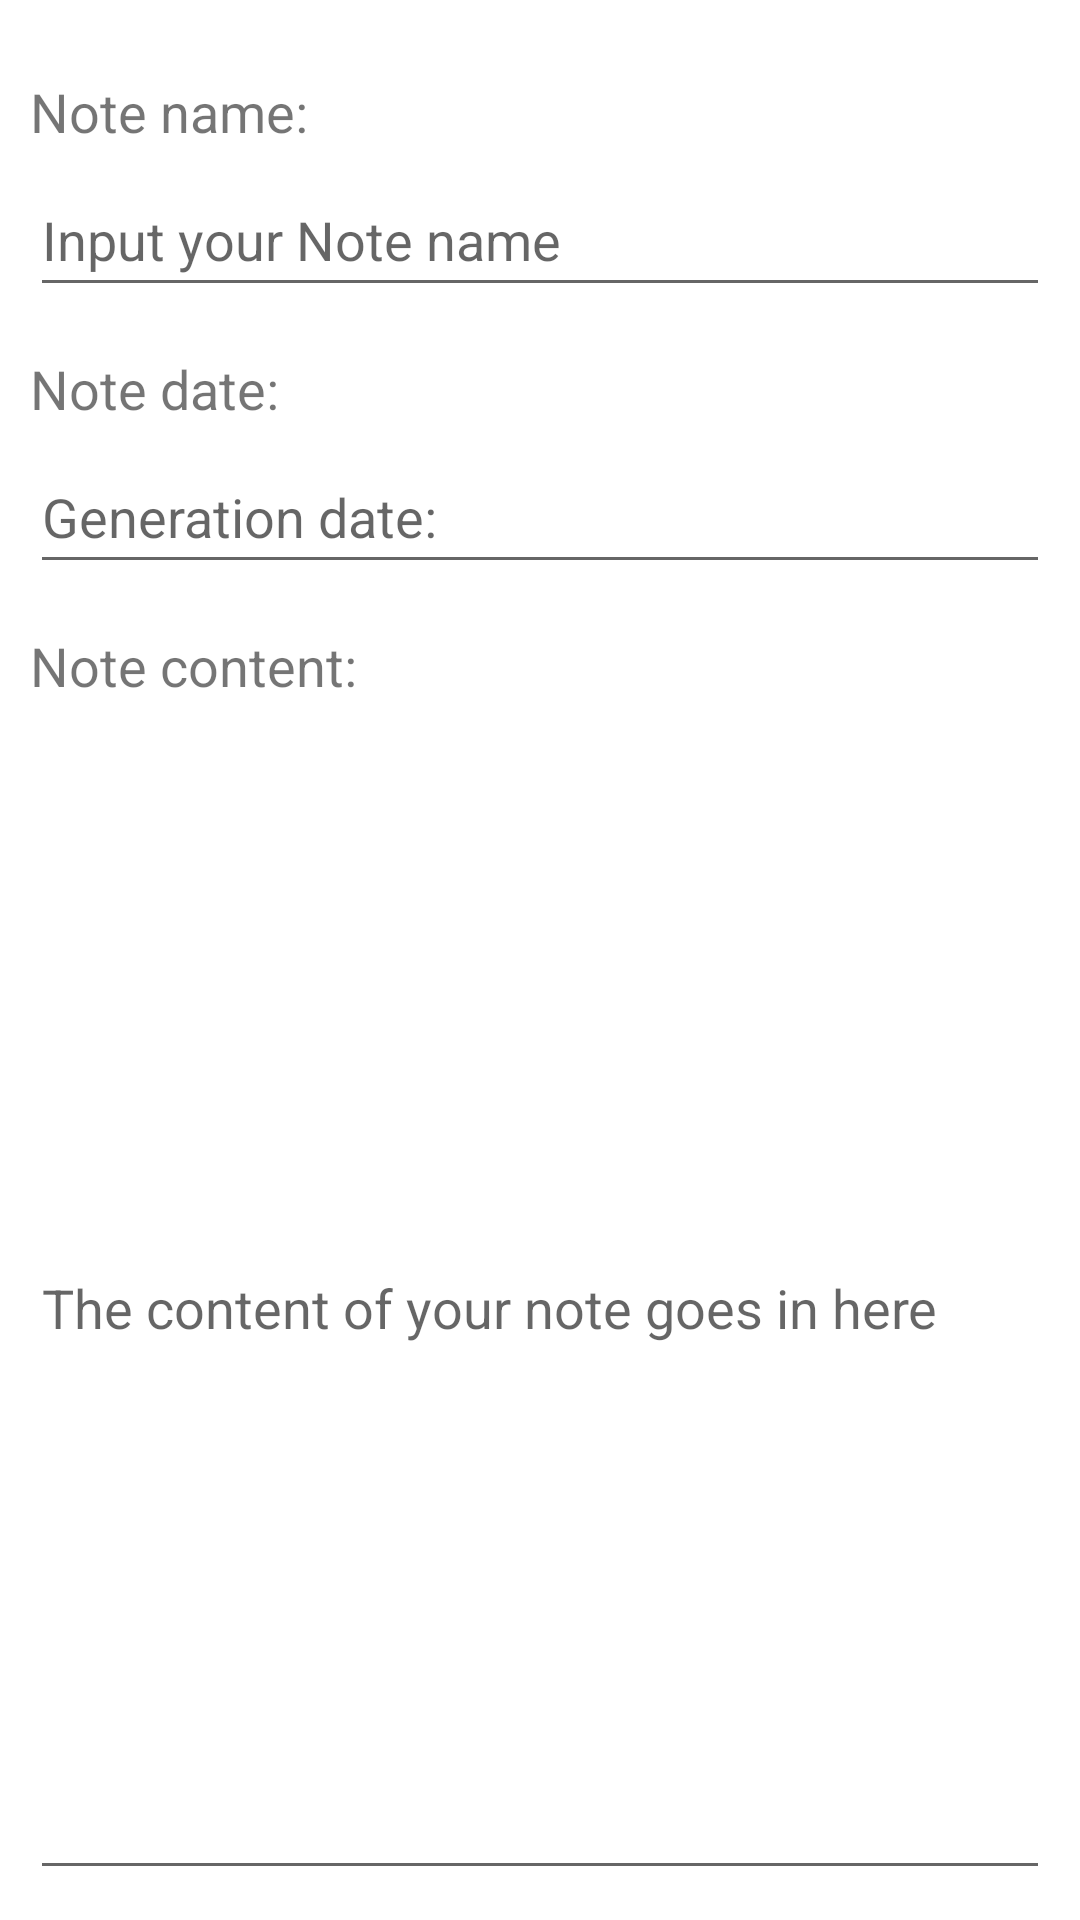

Layout XML and referenced resources for this Android screen:
<!-- AndroidManifest.xml: application theme Theme.WirteItDown -->
<!-- res/layout/details_activity_layout.xml -->
<?xml version="1.0" encoding="utf-8"?>
<LinearLayout xmlns:android="http://schemas.android.com/apk/res/android"
		xmlns:tools="http://schemas.android.com/tools"
		xmlns:app="http://schemas.android.com/apk/res-auto"
		android:layout_width="match_parent"
		android:layout_height="match_parent"
		android:orientation="vertical"
		tools:context=".activities.DetailsActivity"
		android:paddingStart="10dp"
		android:paddingTop="10dp"
		android:paddingLeft="10dp"
		android:paddingEnd="10dp"
		android:paddingRight="10dp"
		android:paddingBottom="10dp"
		android:padding="10dp">
	
	<TextView
			android:text="@string/strLabelNoteName"
			android:layout_width="match_parent"
			android:layout_height="wrap_content"
			android:id="@+id/txtvNoteName"
			android:textSize="18sp"
			android:layout_marginTop="15dp" />
	
	<EditText
			android:layout_width="match_parent"
			android:layout_height="wrap_content"
			android:inputType="textPersonName"
			android:id="@+id/txtNoteName"
			android:hint="@string/strHintNoteName"
			android:textSize="18sp"
			android:minHeight="48dp"
			android:layout_marginTop="5dp" />
	
	<TextView
			android:text="@string/strLabelNoteDate"
			android:layout_width="match_parent"
			android:layout_height="wrap_content"
			android:id="@+id/txtvNoteDate"
			android:textSize="18sp"
			android:layout_marginTop="15dp" />
	
	<EditText
			android:layout_width="match_parent"
			android:layout_height="wrap_content"
			android:inputType="date"
			android:id="@+id/txtNoteDate"
			android:hint="@string/strHintNoteDate"
			android:textSize="18sp"
			android:minHeight="48dp"
			android:layout_marginTop="5dp" />
	
	<TextView
			android:text="@string/strLabelNoteContent"
			android:layout_width="match_parent"
			android:layout_height="wrap_content"
			android:id="@+id/txtvNoteContent"
			android:textSize="18sp"
			android:layout_marginTop="15dp" />
	
	<EditText
			android:layout_width="match_parent"
			android:layout_height="match_parent"
			android:inputType="textMultiLine"
			android:id="@+id/txtNoteContent"
			android:hint="@string/strHintNoteContent"
			android:textSize="18sp"
			android:minHeight="48dp"
			android:layout_marginTop="5dp" />

</LinearLayout>
<!-- resources referenced by this layout -->
<resources>
  <string name="strHintNoteContent">The content of your note goes in here</string>
  <string name="strHintNoteDate">Generation date:</string>
  <string name="strHintNoteName">Input your Note name</string>
  <string name="strLabelNoteContent">Note content:</string>
  <string name="strLabelNoteDate">Note date:</string>
  <string name="strLabelNoteName">Note name:</string>
  <style name="Theme.WirteItDown" parent="Theme.MaterialComponents.DayNight.DarkActionBar">
  		
  		<item name="colorPrimary">@color/purple_500</item>
  		<item name="colorPrimaryVariant">@color/purple_700</item>
  		<item name="colorOnPrimary">@color/white</item>
  		
  		<item name="colorSecondary">@color/teal_200</item>
  		<item name="colorSecondaryVariant">@color/teal_700</item>
  		<item name="colorOnSecondary">@color/black</item>
  		
  		<item name="android:statusBarColor" tools:targetApi="l">?attr/colorPrimaryVariant</item>
  		
  	</style>
  <!-- not gathered from this repository: default colours our renderer supplied (Android Studio template values) -->
  <color name="purple_500">#FF6200EE</color>
  <color name="purple_700">#FF3700B3</color>
  <color name="teal_200">#FF03DAC5</color>
  <color name="teal_700">#FF018786</color>
  <color name="black">#FF000000</color>
  <color name="white">#FFFFFFFF</color>
</resources>
